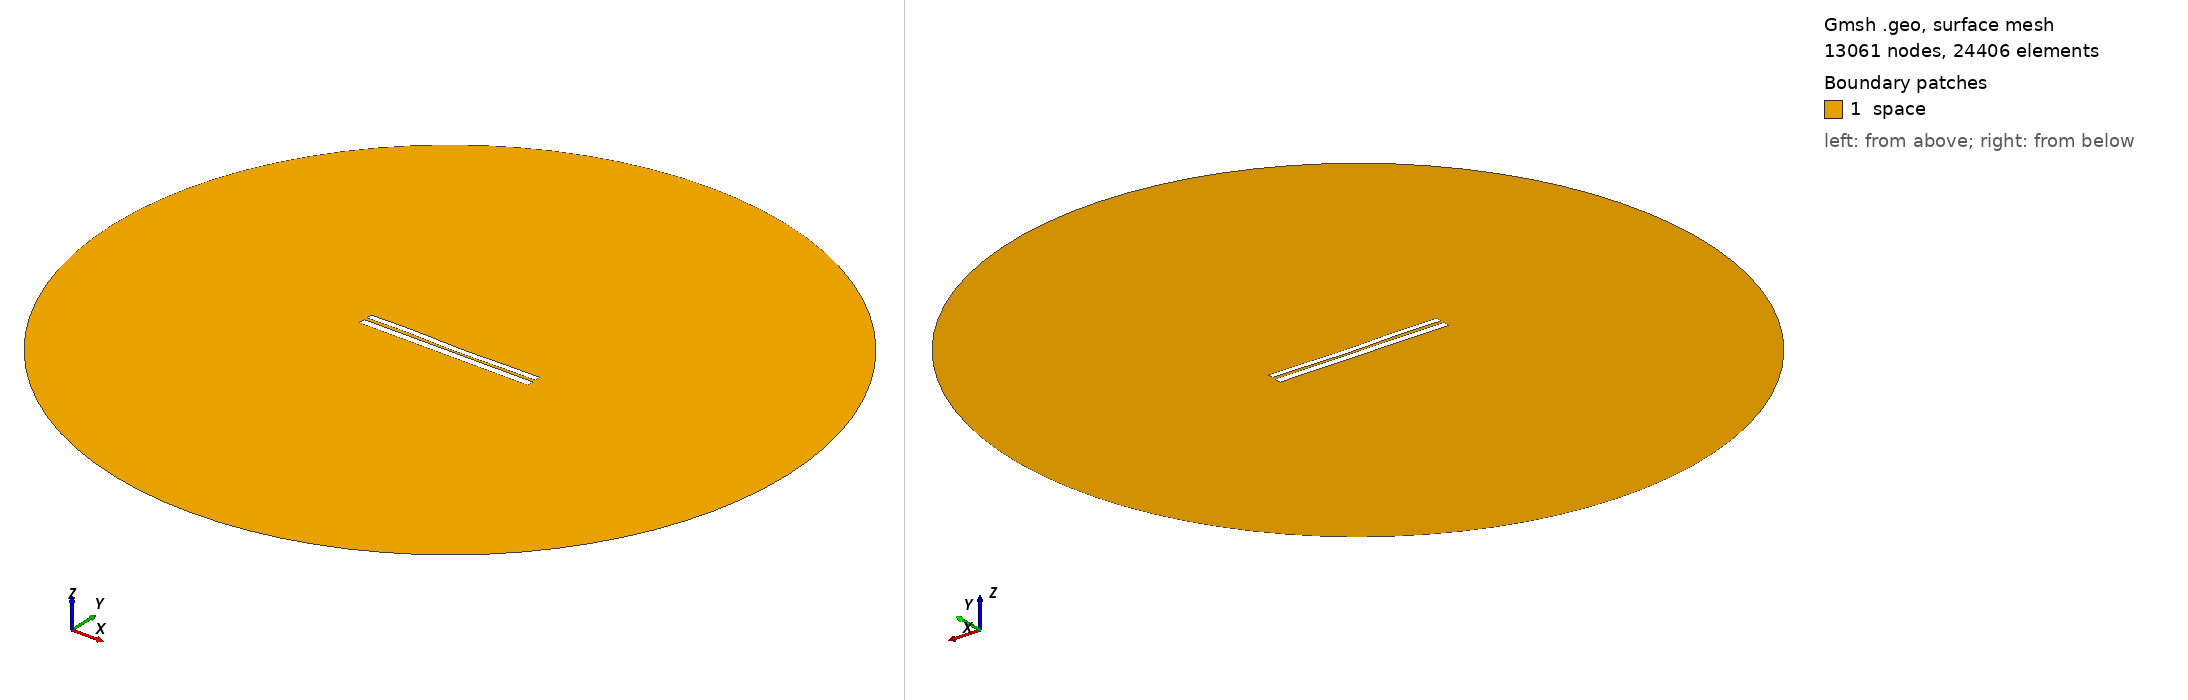

Gmsh geometry script, surface-meshed: 13061 nodes, 24406 surface elements. Boundary patches (legend numbers): 1 space. Left view from above one corner, right view from below the opposite corner. Legend entries are the model's physical surfaces. The drawing asked Gmsh for element sizes between 1% and 20% of the model's largest extent; the script's own settings can give other sizes.

=== 6275.geo (drawn) ===
//---------------------------------------
// Geometry kernel
//---------------------------------------

SetFactory("OpenCASCADE");



//---------------------------------------
// Parameters of the geometry
//---------------------------------------

// Overetch of the upper plate
overetch = 0.25;

// Distance between the plates
distance = 1.5;

// Discretization over the x axis (for the deformation)
nx = 50; 

// Length of the plate
L = 100 - overetch; 

// Number of modes
n = 4; 

// 1st mode coefficient
coeff(1) = -0.15;
beta(1) = 0.596864 * 3.1415926535 / L;

// 2nd mode coefficient
coeff(2) = -0.15;
beta(2) = 1.49418 * 3.1415926535 / L;

// 3rd mode coefficient
coeff(3) = 0.15;
beta(3) = 2.50025 * 3.1415926535 / L;

// 4th mode coefficient
coeff(4) = 0.15;
beta(4) = 3.49999 * 3.1415926535 / L;



//---------------------------------------
// Upper plate (deformed rectangle)
//---------------------------------------

// Coordiantes of the upper plate
xmin = -50;
xmax = 50 - overetch;

// Height of the upper plate
yheight = 4 - 2 * overetch;

// Indexes of the points
UpperID[] = {};
LowerID[] = {};
LeftID[] = {};
RightID[] = {};

// Point index
p = 1;

// Horizontal edges
For i In {1:nx}
    x = xmin + (i-1)*(xmax - xmin)/(nx-1);

    y_bottom = distance / 2 + overetch;
    For j In {1:n}
        C = (Cosh(beta(j)*L) + Cos(beta(j)*L)) / (Sinh(beta(j)*L) + Sin(beta(j)*L));
        y_bottom  = y_bottom + coeff(j) * (Cosh(beta(j)*(x+50)) - Cos(beta(j)*(x+50)) - C * (Sinh(beta(j)*(x+50)) - Sin(beta(j)*(x+50))));
    EndFor

    y_top = y_bottom + yheight;

    Point(p) = {x, y_top, 0, 1.0};
    UpperID[i] = p;
    p = p + 1;

    Point(p) = {x, y_bottom, 0, 1.0};
    LowerID[i] = p;
    p = p + 1;
EndFor

// Create point lists
UpperPts[] = {}; LowerPts[] = {};
For i In {1:nx}
  UpperPts[] += {UpperID[i]};
  LowerPts[] += {LowerID[i]};
EndFor

// Build splines
Spline(1) = {UpperPts[]};
Spline(2) = {LowerPts[]};
Line(3) = {LowerPts[nx-1], UpperPts[nx-1]};
Line(4) = {LowerPts[0], UpperPts[0]};

// Build the plane surface
Curve Loop(1) = {2, 3, -1, -4};
Plane Surface(1) = {1};



//---------------------------------------
// Lower plate (rectangle)
//---------------------------------------

// Vertices
Point(1001) = {-50, -1, 0, 1.0};
Point(1002) = { 50, -1, 0, 1.0};
Point(1003) = { 50,  -5, 0, 1.0};
Point(1004) = {-50,  -5, 0, 1.0};

// Edges
Line(5) = {1001, 1002};
Line(6) = {1002, 1003};
Line(7) = {1003, 1004};
Line(8) = {1004, 1001};

// Plane surface
Line Loop(2) = {5, 6, 7, 8};
Plane Surface(2) = {2}; 



//---------------------------------------
// Outer (fictious) boundary
//---------------------------------------

// Points
Point(1005) = {0, 0, 0};       // Center
Point(1006) = {200, 0, 0};     // Start point
Point(1007) = {0, 200, 0};     // 90 degrees
Point(1008) = {-200, 0, 0};    // 180 degrees
Point(1009) = {0, -200, 0};    // 270 degrees

// Circle arcs (each needs start, center, end)
Circle(9) = {1006, 1005, 1007};
Circle(10) = {1007, 1005, 1008};
Circle(11) = {1008, 1005, 1009};
Circle(12) = {1009, 1005, 1006};

// Plane surface for the entire domain
Curve Loop(3) = {9, 10, 11, 12};
Surface(3) = {3};

// Subtract the plates from the whole domain to obtain the actual domain where we want to solve the equations
BooleanDifference{ Surface{3}; Delete; }{ Surface{1}; Surface{2}; Delete; }




//---------------------------------------
// Transfinite Lines/Curves
//---------------------------------------

// Set the number of points on the boundaries
r = 7;

// Plates
Transfinite Curve {1, 2} = 50*r Using Progression 1;
Transfinite Curve {3, 4} = 2*r Using Progression 1;
Transfinite Line {5, 7} = 50*r Using Progression 1;
Transfinite Line {6, 8} = 2*r Using Progression 1;

// Outer boundary
Transfinite Line {9, 10, 11, 12} = 20 Using Progression 1;



//---------------------------------------
// Physical groups
//---------------------------------------                

// Physical curves (boundaries)
Physical Line("force_segment", 10) = {2};
Physical Line("upper_plate", 11) = {1, 3, 4};
Physical Line("lower_plate", 12) = {5, 6, 7, 8};
Physical Line("boundary", 20) = {9, 10, 11, 12};

// Physical Surfaces
Physical Surface("space", 30) = {3};



//---------------------------------------
// 6. Generate the Mesh
//---------------------------------------

// 2D mesh generation
Mesh 2;
